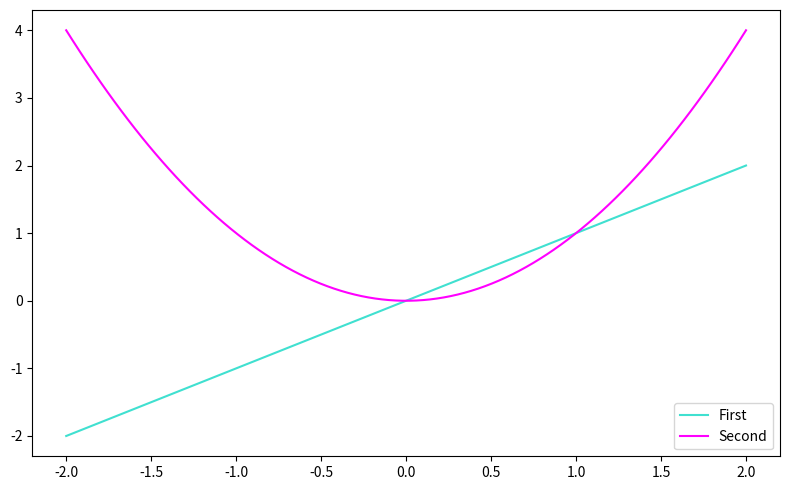

Generate this figure with matplotlib:
import matplotlib.pyplot as plt
import numpy as np

x = np.linspace(-2, 2, num=100)
y1 = x
y2 = x**2

fig = plt.figure(figsize=(8, 5))
ax = fig.add_subplot()

ax.plot(x, y1, color="turquoise", label="First")
ax.plot(x, y2, color="magenta", label="Second")

ax.legend()

plt.tight_layout()
plt.savefig("legend.svg", bbox_inches="tight")
plt.show()
